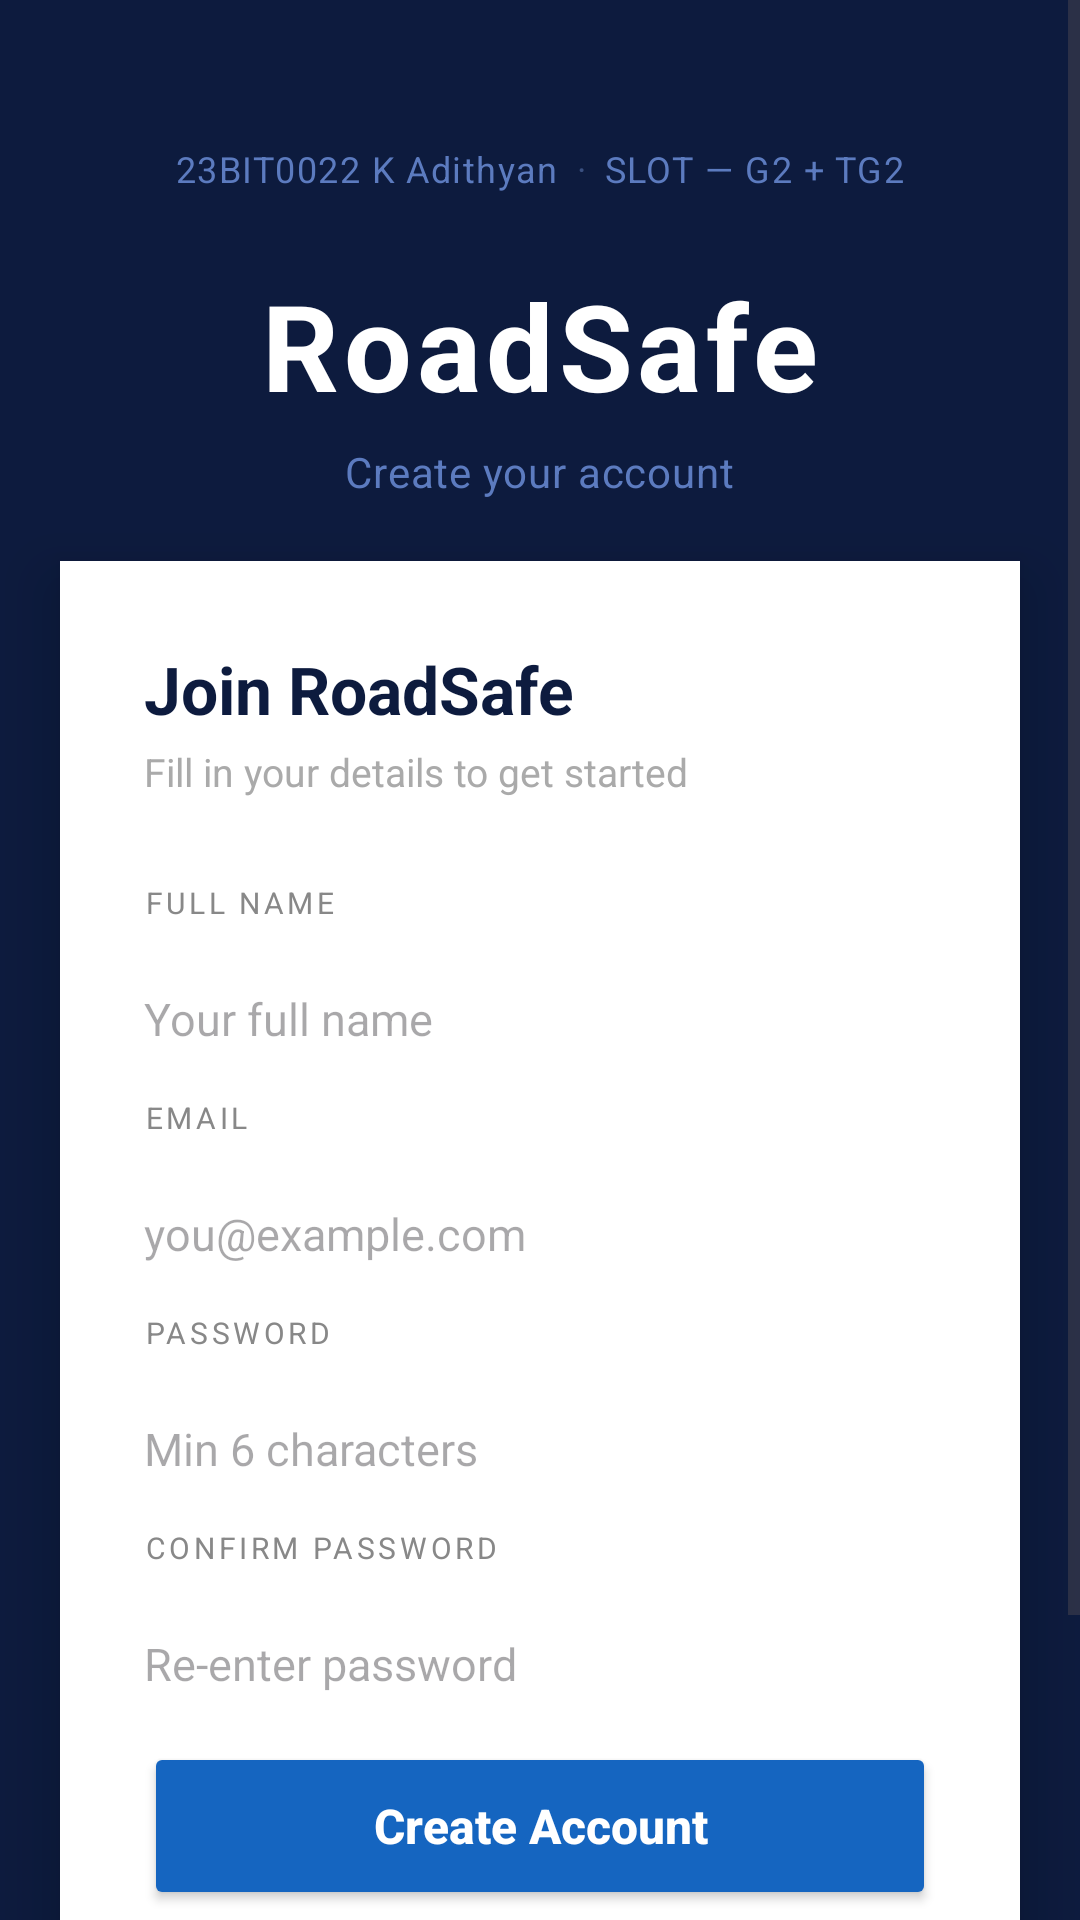

The Android layout XML behind this screen, and the referenced resources:
<!-- AndroidManifest.xml: application theme Theme.Roadsafe -->
<!-- res/layout/activity_register.xml -->
<?xml version="1.0" encoding="utf-8"?>
<ScrollView xmlns:android="http://schemas.android.com/apk/res/android"
    android:layout_width="match_parent"
    android:layout_height="match_parent"
    android:background="#0D1B3E"
    android:fillViewport="true">

    <LinearLayout
        android:layout_width="match_parent"
        android:layout_height="wrap_content"
        android:orientation="vertical">

        
        <LinearLayout
            android:layout_width="match_parent"
            android:layout_height="wrap_content"
            android:orientation="vertical"
            android:gravity="center"
            android:paddingTop="48dp"
            android:paddingBottom="40dp"
            android:paddingStart="24dp"
            android:paddingEnd="24dp"
            android:background="#0D1B3E">

            
            <LinearLayout
                android:layout_width="match_parent"
                android:layout_height="wrap_content"
                android:orientation="horizontal"
                android:gravity="center"
                android:layout_marginBottom="24dp">

                <TextView
                    android:layout_width="wrap_content"
                    android:layout_height="wrap_content"
                    android:text="23BIT0022 K Adithyan"
                    android:textSize="12sp"
                    android:textColor="#5C7BBF"
                    android:letterSpacing="0.04"/>

                <TextView
                    android:layout_width="wrap_content"
                    android:layout_height="wrap_content"
                    android:text="  ·  "
                    android:textSize="12sp"
                    android:textColor="#3A5080"/>

                <TextView
                    android:layout_width="wrap_content"
                    android:layout_height="wrap_content"
                    android:text="SLOT — G2 + TG2"
                    android:textSize="12sp"
                    android:textColor="#5C7BBF"
                    android:letterSpacing="0.04"/>
            </LinearLayout>

            
            <TextView
                android:layout_width="wrap_content"
                android:layout_height="wrap_content"
                android:text="RoadSafe"
                android:textSize="40sp"
                android:textStyle="bold"
                android:textColor="#FFFFFF"
                android:letterSpacing="0.04"
                android:layout_marginBottom="6dp"/>

            <TextView
                android:layout_width="wrap_content"
                android:layout_height="wrap_content"
                android:text="Create your account"
                android:textSize="14sp"
                android:textColor="#5C7BBF"
                android:letterSpacing="0.02"/>
        </LinearLayout>

        
        <LinearLayout
            android:layout_width="match_parent"
            android:layout_height="wrap_content"
            android:orientation="vertical"
            android:background="#FFFFFF"
            android:elevation="12dp"
            android:paddingStart="28dp"
            android:paddingEnd="28dp"
            android:paddingTop="28dp"
            android:paddingBottom="32dp"
            android:layout_marginStart="20dp"
            android:layout_marginEnd="20dp"
            android:layout_marginTop="-20dp"
            android:layout_marginBottom="32dp">

            
            <TextView
                android:layout_width="wrap_content"
                android:layout_height="wrap_content"
                android:text="Join RoadSafe"
                android:textSize="22sp"
                android:textStyle="bold"
                android:textColor="#0D1B3E"
                android:layout_marginBottom="4dp"/>

            <TextView
                android:layout_width="wrap_content"
                android:layout_height="wrap_content"
                android:text="Fill in your details to get started"
                android:textSize="13sp"
                android:textColor="#AAAAAA"
                android:layout_marginBottom="28dp"/>

            
            <TextView
                android:layout_width="wrap_content"
                android:layout_height="wrap_content"
                android:text="FULL NAME"
                android:textSize="10sp"
                android:textColor="#888888"
                android:letterSpacing="0.12"
                android:layout_marginBottom="6dp"/>

            <EditText
                android:id="@+id/etRegName"
                android:layout_width="match_parent"
                android:layout_height="52dp"
                android:hint="Your full name"
                android:inputType="textPersonName"
                android:background="@android:color/transparent"
                android:paddingStart="0dp"
                android:paddingEnd="0dp"
                android:paddingTop="8dp"
                android:paddingBottom="8dp"
                android:textSize="15sp"
                android:textColor="#212121"
                android:backgroundTint="#1565C0"/>

            <TextView
                android:id="@+id/tvNameError"
                android:layout_width="wrap_content"
                android:layout_height="wrap_content"
                android:textSize="12sp"
                android:textColor="#C62828"
                android:visibility="gone"
                android:layout_marginBottom="12dp"/>

            
            <TextView
                android:layout_width="wrap_content"
                android:layout_height="wrap_content"
                android:text="EMAIL"
                android:textSize="10sp"
                android:textColor="#888888"
                android:letterSpacing="0.12"
                android:layout_marginBottom="6dp"/>

            <EditText
                android:id="@+id/etRegEmail"
                android:layout_width="match_parent"
                android:layout_height="52dp"
                android:hint="you@example.com"
                android:inputType="textEmailAddress"
                android:background="@android:color/transparent"
                android:paddingStart="0dp"
                android:paddingEnd="0dp"
                android:paddingTop="8dp"
                android:paddingBottom="8dp"
                android:textSize="15sp"
                android:textColor="#212121"
                android:backgroundTint="#1565C0"/>

            <TextView
                android:id="@+id/tvRegEmailError"
                android:layout_width="wrap_content"
                android:layout_height="wrap_content"
                android:textSize="12sp"
                android:textColor="#C62828"
                android:visibility="gone"
                android:layout_marginBottom="12dp"/>

            
            <TextView
                android:layout_width="wrap_content"
                android:layout_height="wrap_content"
                android:text="PASSWORD"
                android:textSize="10sp"
                android:textColor="#888888"
                android:letterSpacing="0.12"
                android:layout_marginBottom="6dp"/>

            <EditText
                android:id="@+id/etRegPassword"
                android:layout_width="match_parent"
                android:layout_height="52dp"
                android:hint="Min 6 characters"
                android:inputType="textPassword"
                android:background="@android:color/transparent"
                android:paddingStart="0dp"
                android:paddingEnd="0dp"
                android:paddingTop="8dp"
                android:paddingBottom="8dp"
                android:textSize="15sp"
                android:textColor="#212121"
                android:backgroundTint="#1565C0"/>

            
            <TextView
                android:id="@+id/tvPasswordStrength"
                android:layout_width="wrap_content"
                android:layout_height="wrap_content"
                android:textSize="12sp"
                android:textStyle="bold"
                android:visibility="gone"
                android:layout_marginTop="4dp"
                android:layout_marginBottom="4dp"/>

            <TextView
                android:id="@+id/tvRegPasswordError"
                android:layout_width="wrap_content"
                android:layout_height="wrap_content"
                android:textSize="12sp"
                android:textColor="#C62828"
                android:visibility="gone"
                android:layout_marginBottom="12dp"/>

            
            <TextView
                android:layout_width="wrap_content"
                android:layout_height="wrap_content"
                android:text="CONFIRM PASSWORD"
                android:textSize="10sp"
                android:textColor="#888888"
                android:letterSpacing="0.12"
                android:layout_marginBottom="6dp"/>

            <EditText
                android:id="@+id/etRegConfirmPassword"
                android:layout_width="match_parent"
                android:layout_height="52dp"
                android:hint="Re-enter password"
                android:inputType="textPassword"
                android:background="@android:color/transparent"
                android:paddingStart="0dp"
                android:paddingEnd="0dp"
                android:paddingTop="8dp"
                android:paddingBottom="8dp"
                android:textSize="15sp"
                android:textColor="#212121"
                android:backgroundTint="#1565C0"/>

            <TextView
                android:id="@+id/tvConfirmPasswordError"
                android:layout_width="wrap_content"
                android:layout_height="wrap_content"
                android:textSize="12sp"
                android:textColor="#C62828"
                android:visibility="gone"
                android:layout_marginBottom="28dp"/>

            
            <FrameLayout
                android:layout_width="match_parent"
                android:layout_height="56dp"
                android:layout_marginBottom="20dp">

                <Button
                    android:id="@+id/btnRegister"
                    android:layout_width="match_parent"
                    android:layout_height="56dp"
                    android:text="Create Account"
                    android:textAllCaps="false"
                    android:textSize="16sp"
                    android:textStyle="bold"
                    android:backgroundTint="#1565C0"
                    android:textColor="#FFFFFF"
                    android:elevation="4dp"/>

                <ProgressBar
                    android:id="@+id/progressRegister"
                    android:layout_width="28dp"
                    android:layout_height="28dp"
                    android:layout_gravity="center"
                    android:indeterminateTint="#FFFFFF"
                    android:visibility="gone"/>
            </FrameLayout>

            
            <View
                android:layout_width="match_parent"
                android:layout_height="1dp"
                android:background="#EEEEEE"
                android:layout_marginBottom="20dp"/>

            
            <TextView
                android:id="@+id/tvLoginLink"
                android:layout_width="wrap_content"
                android:layout_height="wrap_content"
                android:text="Already have an account? Login"
                android:textColor="#1565C0"
                android:textSize="14sp"
                android:textStyle="bold"
                android:layout_gravity="center"/>

        </LinearLayout>
    </LinearLayout>
</ScrollView>
<!-- resources referenced by this layout -->
<resources>
  <style name="Theme.Roadsafe" parent="Theme.Material3.DayNight.NoActionBar">
          
      </style>
</resources>
